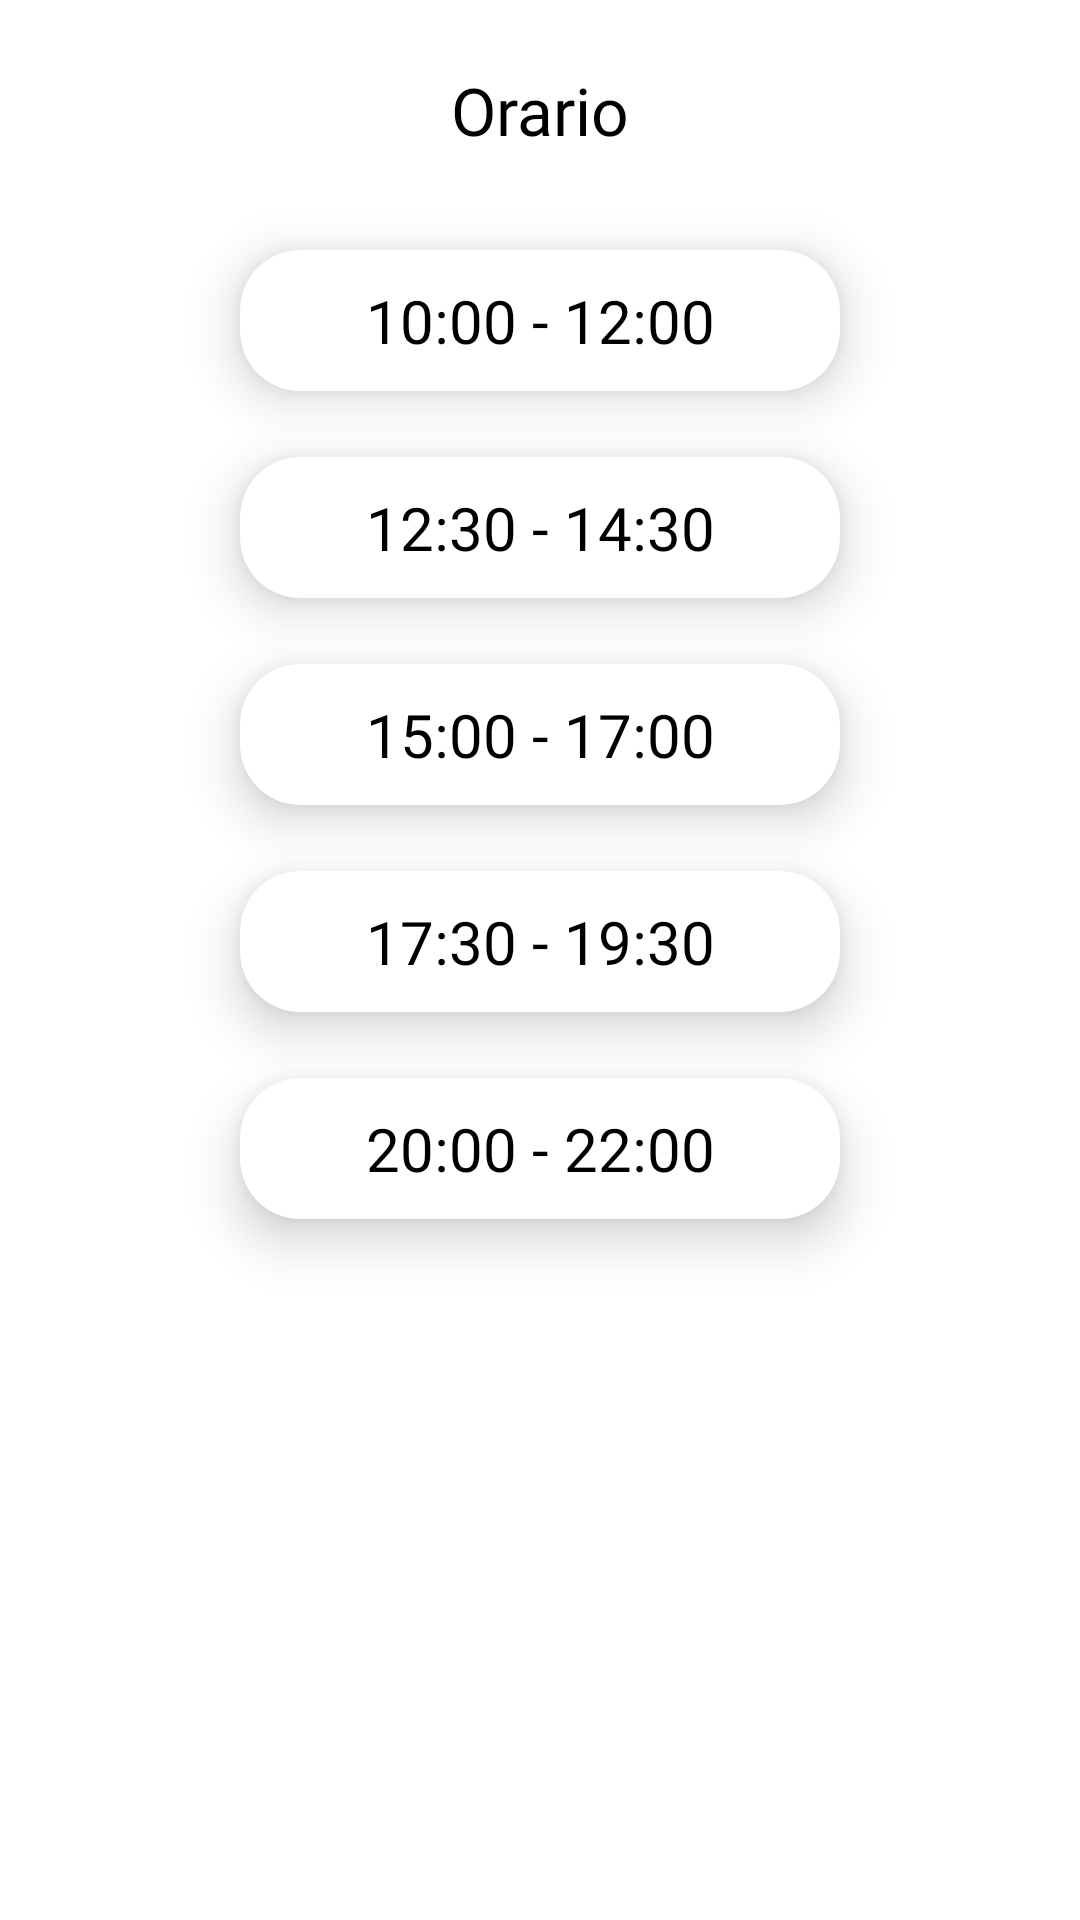

Android layout source for this screen:
<!-- AndroidManifest.xml: application theme Theme.MaterialComponents.Light.NoActionBar -->
<!-- res/layout/fragment_time.xml -->
<?xml version="1.0" encoding="utf-8"?>
<FrameLayout xmlns:android="http://schemas.android.com/apk/res/android"
    xmlns:tools="http://schemas.android.com/tools"
    android:layout_width="match_parent"
    android:layout_height="match_parent"
    xmlns:app="http://schemas.android.com/apk/res-auto"
    tools:context=".reservation_fragment.TimeFragment">

    <LinearLayout
        android:layout_width="match_parent"
        android:layout_height="match_parent"
        android:orientation="vertical"
        android:gravity="center_horizontal">

        <TextView
            android:id="@+id/textView10"
            android:layout_width="wrap_content"
            android:layout_height="wrap_content"
            android:textSize="22sp"
            android:layout_marginTop="22dp"
            android:textColor="@color/black"
            android:fontFamily="@font/roboto_bold"
            android:text="Orario" />

        <com.google.android.material.card.MaterialCardView
            android:layout_width="200dp"
            android:layout_height="wrap_content"
            android:layout_gravity="center"
            android:layout_marginTop="32dp"
            android:onClick="timeCardClick"
            app:cardCornerRadius="20dp"
            app:cardElevation="10dp"
            android:backgroundTint="@color/white">

            <TextView
                android:layout_width="match_parent"
                android:layout_height="match_parent"
                android:textSize="20sp"
                android:padding="10dp"
                android:gravity="center"
                android:textColor="@color/black"
                android:fontFamily="@font/roboto_regular"
                android:text="10:00 - 12:00" />
        </com.google.android.material.card.MaterialCardView>

        <com.google.android.material.card.MaterialCardView
            android:layout_width="200dp"
            android:layout_height="wrap_content"
            android:layout_gravity="center"
            android:layout_marginTop="22dp"
            android:onClick="timeCardClick"
            app:cardCornerRadius="20dp"
            app:cardElevation="10dp"
            android:backgroundTint="@color/white">

            <TextView
                android:layout_width="match_parent"
                android:layout_height="match_parent"
                android:textSize="20sp"
                android:padding="10dp"
                android:gravity="center"
                android:textColor="@color/black"
                android:fontFamily="@font/roboto_regular"
                android:text="12:30 - 14:30" />
        </com.google.android.material.card.MaterialCardView>

        <com.google.android.material.card.MaterialCardView
            android:layout_width="200dp"
            android:layout_height="wrap_content"
            android:layout_gravity="center"
            android:layout_marginTop="22dp"
            android:onClick="timeCardClick"
            app:cardCornerRadius="20dp"
            app:cardElevation="10dp"
            android:backgroundTint="@color/white">

            <TextView
                android:layout_width="match_parent"
                android:layout_height="match_parent"
                android:textSize="20sp"
                android:padding="10dp"
                android:gravity="center"
                android:textColor="@color/black"
                android:fontFamily="@font/roboto_regular"
                android:text="15:00 - 17:00" />
        </com.google.android.material.card.MaterialCardView>

        <com.google.android.material.card.MaterialCardView
            android:layout_width="200dp"
            android:layout_height="wrap_content"
            android:layout_gravity="center"
            android:layout_marginTop="22dp"
            android:onClick="timeCardClick"
            app:cardCornerRadius="20dp"
            app:cardElevation="10dp"
            android:backgroundTint="@color/white">

            <TextView
                android:layout_width="match_parent"
                android:layout_height="match_parent"
                android:textSize="20sp"
                android:padding="10dp"
                android:gravity="center"
                android:textColor="@color/black"
                android:fontFamily="@font/roboto_regular"
                android:text="17:30 - 19:30" />
        </com.google.android.material.card.MaterialCardView>

        <com.google.android.material.card.MaterialCardView
            android:layout_width="200dp"
            android:layout_height="wrap_content"
            android:layout_gravity="center"
            android:layout_marginTop="22dp"
            android:onClick="timeCardClick"
            app:cardCornerRadius="20dp"
            app:cardElevation="10dp"
            android:backgroundTint="@color/white">

            <TextView
                android:layout_width="match_parent"
                android:layout_height="match_parent"
                android:textSize="20sp"
                android:padding="10dp"
                android:gravity="center"
                android:textColor="@color/black"
                android:fontFamily="@font/roboto_regular"
                android:text="20:00 - 22:00" />
        </com.google.android.material.card.MaterialCardView>
    </LinearLayout>
</FrameLayout>
<!-- resources referenced by this layout -->
<resources>
  <color name="black">#000000</color>
  <color name="white">#FFFFFF</color>
</resources>
